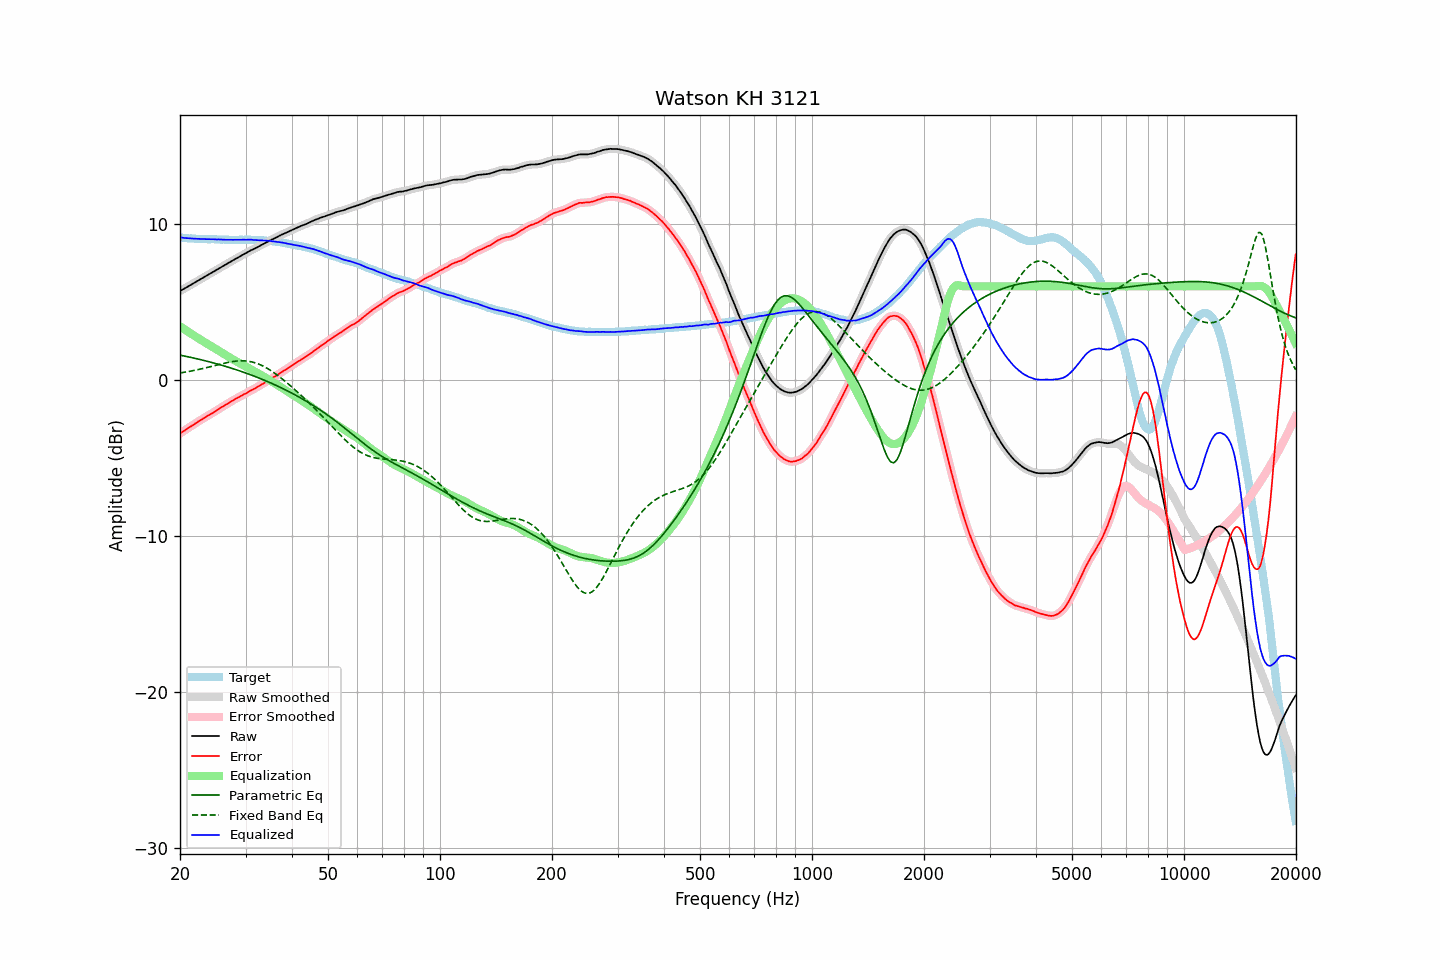

Data behind this chart, as committed beside it:
frequency, raw, error, smoothed, error_smoothed, equalization, parametric_eq, fixed_band_eq, equalized_raw, equalized_smoothed, target
20.00, 5.70, -3.44, 5.70, -3.44, 3.44, 1.59, 0.44, 9.14, 9.14, 9.14
20.20, 5.76, -3.36, 5.76, -3.37, 3.37, 1.57, 0.46, 9.13, 9.13, 9.12
20.40, 5.81, -3.30, 5.81, -3.30, 3.30, 1.55, 0.48, 9.11, 9.11, 9.11
20.61, 5.87, -3.24, 5.87, -3.23, 3.23, 1.53, 0.49, 9.10, 9.10, 9.11
20.81, 5.93, -3.16, 5.93, -3.16, 3.16, 1.50, 0.51, 9.09, 9.09, 9.09
21.02, 5.99, -3.09, 5.99, -3.09, 3.09, 1.48, 0.53, 9.09, 9.09, 9.08
21.23, 6.05, -3.02, 6.05, -3.02, 3.03, 1.46, 0.55, 9.08, 9.08, 9.07
21.44, 6.11, -2.97, 6.11, -2.96, 2.96, 1.44, 0.57, 9.07, 9.07, 9.08
21.66, 6.17, -2.90, 6.17, -2.90, 2.89, 1.42, 0.59, 9.06, 9.06, 9.07
21.87, 6.23, -2.83, 6.23, -2.83, 2.83, 1.39, 0.61, 9.06, 9.06, 9.06
22.09, 6.29, -2.76, 6.29, -2.76, 2.76, 1.37, 0.63, 9.05, 9.05, 9.05
22.31, 6.35, -2.69, 6.35, -2.69, 2.70, 1.34, 0.66, 9.05, 9.05, 9.05
22.54, 6.41, -2.63, 6.41, -2.63, 2.63, 1.32, 0.68, 9.04, 9.04, 9.04
22.76, 6.47, -2.57, 6.47, -2.57, 2.57, 1.30, 0.70, 9.04, 9.04, 9.05
22.99, 6.53, -2.50, 6.53, -2.50, 2.50, 1.27, 0.73, 9.03, 9.03, 9.04
23.22, 6.59, -2.43, 6.59, -2.44, 2.44, 1.25, 0.75, 9.03, 9.03, 9.02
23.45, 6.65, -2.37, 6.65, -2.37, 2.38, 1.22, 0.78, 9.03, 9.03, 9.02
23.69, 6.71, -2.31, 6.71, -2.31, 2.32, 1.19, 0.80, 9.03, 9.03, 9.02
23.92, 6.77, -2.25, 6.77, -2.25, 2.25, 1.17, 0.83, 9.03, 9.03, 9.02
24.16, 6.83, -2.19, 6.83, -2.19, 2.19, 1.14, 0.85, 9.02, 9.02, 9.02
24.40, 6.89, -2.14, 6.89, -2.13, 2.13, 1.11, 0.88, 9.02, 9.02, 9.03
24.65, 6.95, -2.08, 6.95, -2.08, 2.07, 1.08, 0.91, 9.02, 9.02, 9.03
24.89, 7.01, -2.01, 7.01, -2.01, 2.01, 1.06, 0.93, 9.02, 9.01, 9.02
25.14, 7.06, -1.95, 7.07, -1.94, 1.94, 1.03, 0.96, 9.00, 9.01, 9.01
25.39, 7.13, -1.87, 7.13, -1.87, 1.88, 1.00, 0.98, 9.01, 9.01, 9.01
25.65, 7.19, -1.80, 7.19, -1.81, 1.81, 0.97, 1.01, 9.01, 9.00, 9.00
25.91, 7.25, -1.74, 7.25, -1.75, 1.75, 0.94, 1.04, 9.00, 9.00, 8.99
26.16, 7.31, -1.69, 7.31, -1.69, 1.68, 0.91, 1.06, 9.00, 9.00, 9.00
26.43, 7.37, -1.62, 7.37, -1.63, 1.62, 0.88, 1.08, 8.99, 8.99, 8.99
26.69, 7.43, -1.56, 7.43, -1.56, 1.56, 0.85, 1.11, 8.99, 8.99, 8.99
26.96, 7.49, -1.50, 7.49, -1.49, 1.49, 0.82, 1.13, 8.99, 8.99, 8.99
27.23, 7.55, -1.43, 7.55, -1.43, 1.43, 0.78, 1.15, 8.98, 8.98, 8.98
27.50, 7.61, -1.37, 7.61, -1.37, 1.37, 0.75, 1.17, 8.98, 8.98, 8.98
27.77, 7.67, -1.31, 7.67, -1.31, 1.31, 0.72, 1.18, 8.99, 8.99, 8.99
28.05, 7.73, -1.25, 7.73, -1.25, 1.25, 0.69, 1.20, 8.99, 8.98, 8.98
28.33, 7.79, -1.19, 7.79, -1.20, 1.20, 0.65, 1.21, 8.99, 8.98, 8.98
28.62, 7.84, -1.14, 7.84, -1.14, 1.14, 0.62, 1.22, 8.98, 8.98, 8.98
28.90, 7.90, -1.09, 7.90, -1.08, 1.08, 0.58, 1.22, 8.98, 8.98, 8.99
29.19, 7.96, -1.03, 7.96, -1.02, 1.03, 0.55, 1.23, 8.99, 8.99, 8.99
29.48, 8.02, -0.96, 8.02, -0.97, 0.97, 0.51, 1.23, 8.99, 8.99, 8.99
29.78, 8.08, -0.90, 8.08, -0.91, 0.91, 0.48, 1.22, 8.99, 8.99, 8.98
30.08, 8.13, -0.87, 8.13, -0.86, 0.86, 0.44, 1.21, 8.99, 8.99, 9.00
30.38, 8.19, -0.80, 8.19, -0.80, 0.80, 0.40, 1.20, 8.99, 8.99, 8.99
30.68, 8.25, -0.74, 8.25, -0.74, 0.74, 0.36, 1.19, 9.00, 8.99, 8.99
30.99, 8.31, -0.68, 8.30, -0.68, 0.69, 0.33, 1.17, 9.00, 8.99, 8.99
31.30, 8.35, -0.63, 8.35, -0.63, 0.63, 0.29, 1.15, 8.98, 8.99, 8.98
31.61, 8.40, -0.58, 8.40, -0.58, 0.57, 0.25, 1.12, 8.98, 8.98, 8.98
31.93, 8.45, -0.52, 8.45, -0.52, 0.52, 0.21, 1.09, 8.97, 8.97, 8.97
32.24, 8.50, -0.47, 8.50, -0.46, 0.46, 0.17, 1.05, 8.96, 8.96, 8.97
32.57, 8.56, -0.39, 8.56, -0.40, 0.40, 0.13, 1.01, 8.96, 8.96, 8.96
32.89, 8.61, -0.34, 8.61, -0.34, 0.34, 0.09, 0.97, 8.95, 8.95, 8.95
33.22, 8.67, -0.28, 8.67, -0.28, 0.28, 0.04, 0.92, 8.95, 8.95, 8.95
33.55, 8.72, -0.22, 8.72, -0.22, 0.22, 0.00, 0.87, 8.94, 8.94, 8.95
33.89, 8.78, -0.15, 8.78, -0.16, 0.16, -0.04, 0.82, 8.94, 8.94, 8.93
34.23, 8.83, -0.09, 8.83, -0.09, 0.09, -0.09, 0.76, 8.92, 8.93, 8.92
34.57, 8.89, -0.03, 8.89, -0.03, 0.03, -0.13, 0.70, 8.92, 8.92, 8.92
34.92, 8.94, 0.04, 8.94, 0.03, -0.03, -0.18, 0.63, 8.91, 8.91, 8.90
35.27, 8.99, 0.08, 8.99, 0.09, -0.09, -0.22, 0.56, 8.90, 8.90, 8.91
35.62, 9.04, 0.16, 9.04, 0.15, -0.16, -0.27, 0.50, 8.88, 8.88, 8.88
35.97, 9.09, 0.22, 9.09, 0.22, -0.22, -0.31, 0.42, 8.87, 8.87, 8.87
... 635 more rows
